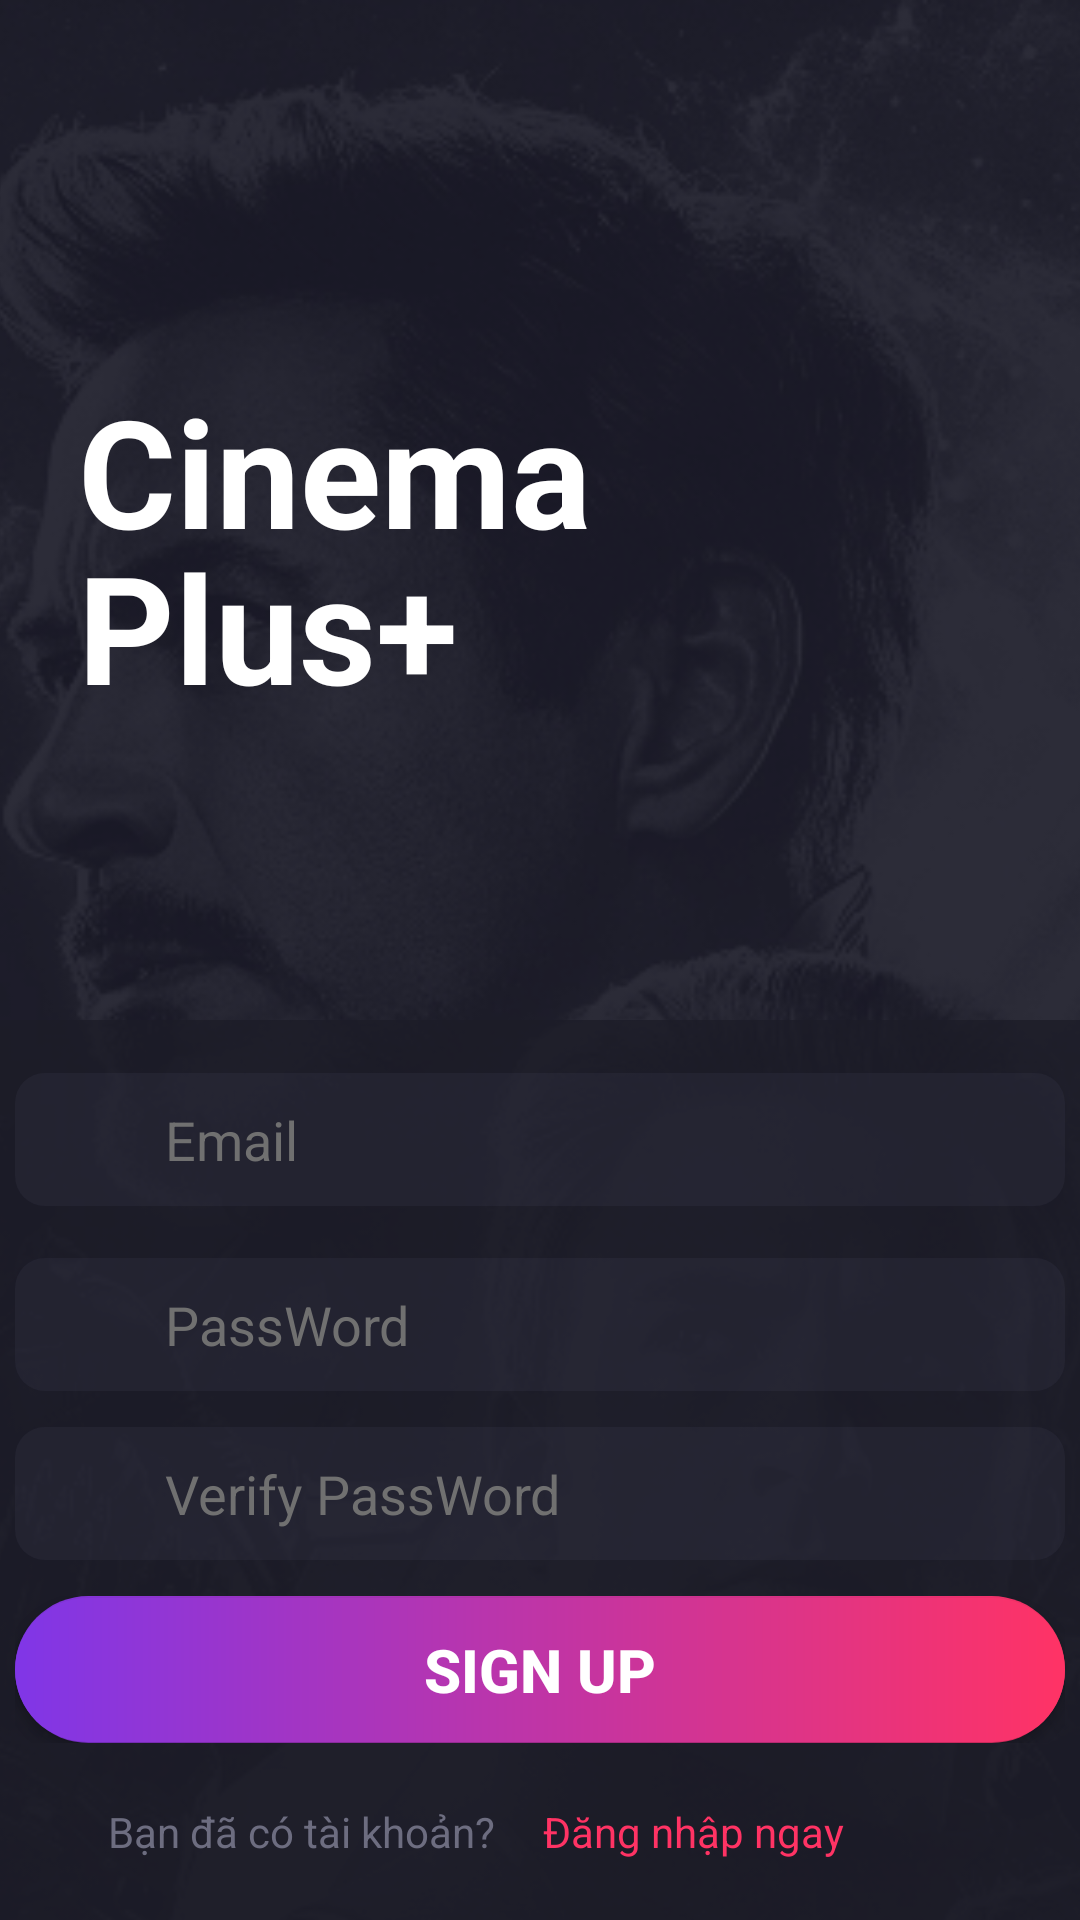

Here is an Android app screen rendered from its layout file. Give the layout XML and the strings, colors and styles it references.
<!-- AndroidManifest.xml: application theme Theme.MovieBookings -->
<!-- res/layout/activity_sign_up.xml -->
<?xml version="1.0" encoding="utf-8"?>
<androidx.constraintlayout.widget.ConstraintLayout xmlns:android="http://schemas.android.com/apk/res/android"
    xmlns:app="http://schemas.android.com/apk/res-auto"
    xmlns:tools="http://schemas.android.com/tools"
    android:layout_width="match_parent"
    android:layout_height="match_parent"
    tools:context=".Activity.SignUp">
    <ImageView
        android:id="@+id/imageView"
        android:layout_width="500dp"
        android:layout_height="1000dp"
        app:layout_constraintBottom_toBottomOf="parent"

        app:layout_constraintEnd_toEndOf="parent"
        app:layout_constraintStart_toStartOf="parent"
        app:layout_constraintTop_toTopOf="parent"
        app:layout_constraintVertical_bias="0.0"
        app:srcCompat="@drawable/background"
        tools:ignore="MissingConstraints" />

    <androidx.constraintlayout.widget.ConstraintLayout
        android:id="@+id/constraintLayout"
        android:layout_width="match_parent"
        android:layout_height="300dp"
        android:background="#CB1C1C28"
        app:layout_constraintBottom_toBottomOf="parent"
        app:layout_constraintEnd_toEndOf="parent"
        app:layout_constraintStart_toStartOf="parent">

        <EditText
            android:id="@+id/edt_Email"
            android:layout_width="350dp"
            android:layout_height="wrap_content"
            android:background="@drawable/edittextlogin"
            android:ems="10"
            android:hint="Email"
            android:inputType="textPersonName"
            android:paddingHorizontal="50dp"
            android:paddingVertical="10dp"
            android:textColorHint="#707070"
            app:layout_constraintBottom_toTopOf="@+id/edt_PassWord"
            app:layout_constraintEnd_toEndOf="parent"
            app:layout_constraintHorizontal_bias="0.504"
            app:layout_constraintStart_toStartOf="parent"
            app:layout_constraintTop_toTopOf="parent" />

        <EditText
            android:id="@+id/edt_PassWord"
            android:layout_width="350dp"
            android:layout_height="wrap_content"
            android:background="@drawable/edittextlogin"
            android:ems="10"
            android:hint="PassWord"
            android:inputType="textPersonName"
            android:paddingHorizontal="50dp"
            android:paddingVertical="10dp"
            android:textColorHint="#707070"
            app:layout_constraintBottom_toTopOf="@+id/constraintLayout2"
            app:layout_constraintEnd_toEndOf="parent"
            app:layout_constraintHorizontal_bias="0.491"
            app:layout_constraintStart_toStartOf="parent"
            app:layout_constraintTop_toTopOf="parent"
            app:layout_constraintVertical_bias="0.537" />

        <EditText
            android:id="@+id/edt_verifypassword"
            android:layout_width="350dp"
            android:layout_height="wrap_content"
            android:background="@drawable/edittextlogin"
            android:ems="10"
            android:hint="Verify PassWord"
            android:inputType="textPersonName"
            android:paddingHorizontal="50dp"
            android:paddingVertical="10dp"
            android:textColorHint="#707070"
            app:layout_constraintBottom_toTopOf="@+id/constraintLayout2"
            app:layout_constraintEnd_toEndOf="parent"
            app:layout_constraintStart_toStartOf="parent"
            app:layout_constraintTop_toBottomOf="@+id/edt_PassWord" />

        <androidx.constraintlayout.widget.ConstraintLayout
            android:id="@+id/constraintLayout2"
            android:layout_width="350dp"
            android:layout_height="49dp"
            android:layout_marginStart="100dp"
            android:layout_marginEnd="100dp"
            android:layout_marginBottom="20dp"
            android:background="@drawable/tabbar"
            app:layout_constraintBottom_toTopOf="@+id/txt_check_taikhoan"
            app:layout_constraintEnd_toEndOf="parent"
            app:layout_constraintStart_toStartOf="parent">

            <Button
                android:id="@+id/btn_sigup"
                android:layout_width="match_parent"
                android:layout_height="wrap_content"
                android:text="Sign Up"
                android:textColor="#fff"
                android:textSize="20dp"
                android:textStyle="bold"
                android:background="@drawable/tabbar"
                app:layout_constraintBottom_toBottomOf="parent"
                app:layout_constraintEnd_toEndOf="parent"
                app:layout_constraintStart_toStartOf="parent"
                app:layout_constraintTop_toTopOf="parent" />
        </androidx.constraintlayout.widget.ConstraintLayout>

        <TextView
            android:id="@+id/txt_check_taikhoan"
            android:layout_width="wrap_content"
            android:layout_height="wrap_content"
            android:layout_marginStart="36dp"
            android:layout_marginBottom="20dp"
            android:text="Bạn đã có tài khoản?"
            android:textColor="#6D6D80"
            app:layout_constraintBottom_toBottomOf="parent"
            app:layout_constraintStart_toStartOf="parent" />

        <TextView
            android:id="@+id/txt_Dangnhap"
            android:layout_width="wrap_content"
            android:layout_height="wrap_content"
            android:layout_marginStart="16dp"
            android:layout_marginBottom="20dp"
            android:text="Đăng nhập ngay"
            android:textColor="#FF3364"
            app:layout_constraintBottom_toBottomOf="parent"
            app:layout_constraintStart_toEndOf="@+id/txt_check_taikhoan" />
    </androidx.constraintlayout.widget.ConstraintLayout>

    <TextView
        android:id="@+id/txt_cinema"
        android:layout_width="wrap_content"
        android:layout_height="wrap_content"
        android:layout_marginStart="26dp"
        android:layout_marginBottom="150dp"
        android:text="Cinema"
        android:textColor="#fff"
        android:textSize="50dp"
        android:textStyle="bold"
        app:layout_constraintBottom_toTopOf="@+id/constraintLayout"
        app:layout_constraintStart_toStartOf="parent" />

    <TextView
        android:id="@+id/textView2"
        android:layout_width="wrap_content"
        android:layout_height="wrap_content"
        android:layout_marginStart="26dp"
        android:layout_marginTop="-15dp"
        android:text="Plus+"
        android:textColor="#fff"
        android:textSize="50dp"
        android:textStyle="bold"
        app:layout_constraintStart_toStartOf="parent"
        app:layout_constraintTop_toBottomOf="@+id/txt_cinema" />
</androidx.constraintlayout.widget.ConstraintLayout>
<!-- resources referenced by this layout -->
<resources>
  <!-- drawable background: png bitmap (drawable, 305330 bytes) -->
  <!-- drawable edittextlogin (drawable) -->
  <?xml version="1.0" encoding="utf-8"?>
  <selector xmlns:android="http://schemas.android.com/apk/res/android">
      <item>
          <shape android:shape="rectangle">
              <solid android:color="#33404056"></solid>
  
              <corners android:radius="10dp"></corners>
  
          </shape>
      </item>
  </selector>
  <!-- drawable tabbar (drawable) -->
  <shape xmlns:android="http://schemas.android.com/apk/res/android" android:shape="rectangle" >
      <gradient
          android:startColor="#8036E7"
  
          android:endColor="#FF3365"
          android:angle="0"/>
      <corners
         android:radius="500dp" />
  
  
  </shape>
  <style name="Theme.MovieBookings" parent="Theme.MaterialComponents.DayNight.DarkActionBar">
          
          <item name="colorPrimary">@color/purple_500</item>
          <item name="colorPrimaryVariant">@color/purple_700</item>
          <item name="colorOnPrimary">@color/white</item>
          
          <item name="colorSecondary">@color/teal_200</item>
          <item name="colorSecondaryVariant">@color/teal_700</item>
          <item name="colorOnSecondary">@color/black</item>
          
          <item name="android:statusBarColor">?attr/colorPrimaryVariant</item>
          
      </style>
  <!-- not gathered from this repository: default colours our renderer supplied (Android Studio template values) -->
  <color name="purple_500">#FF6200EE</color>
  <color name="purple_700">#FF3700B3</color>
  <color name="teal_200">#FF03DAC5</color>
  <color name="teal_700">#FF018786</color>
  <color name="black">#FF000000</color>
  <color name="white">#FFFFFFFF</color>
</resources>
